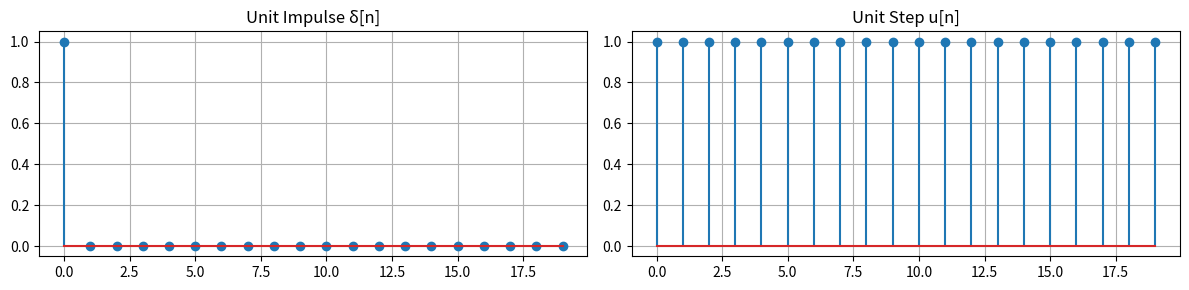
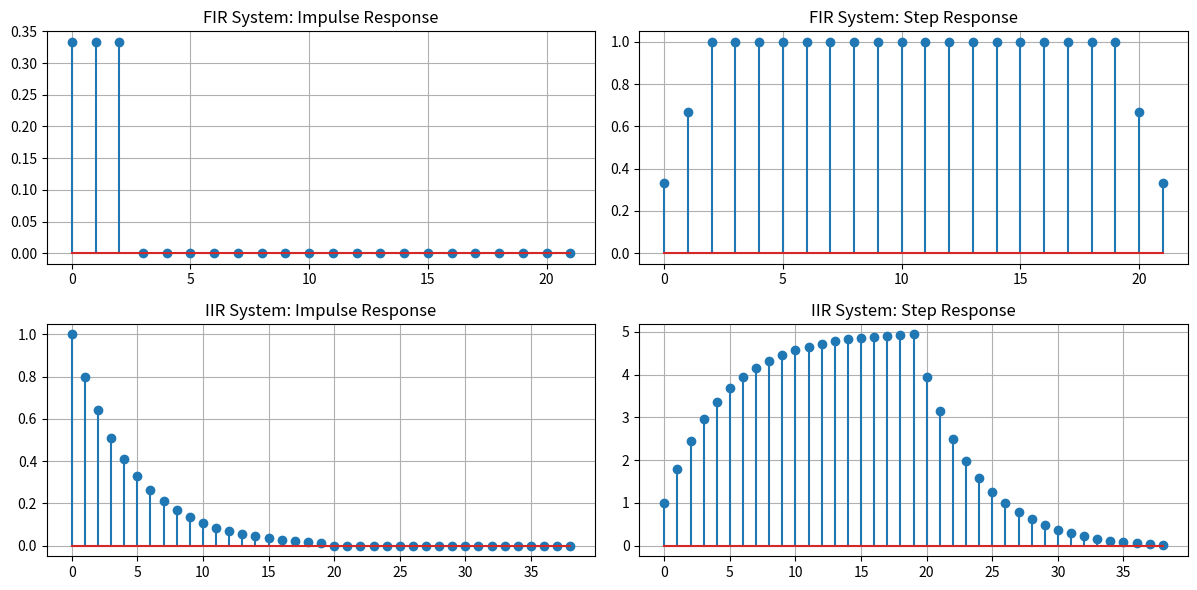

Reproduce these figures in Python, in order.
import numpy as np
import matplotlib.pyplot as plt
from sympy import symbols, Piecewise 

# Signal Definitions
# Define a function to generate a unit impulse signal which is 1 at n=0 and 0 elsewhere
def unit_impulse(n):
    return np.array([1 if i == 0 else 0 for i in range(n)])

# Define a function to generate a unit step signal which is 1 for all n≥0
def unit_step(n):
    return np.ones(n)

# Set the signal length and generate input signals
n = 20
impulse = unit_impulse(n)  # Unit impulse signal
step = unit_step(n)        # Unit step signal

# Plot Input Signals
# Create a figure to visualize the unit impulse and unit step signals side by side
plt.figure(figsize=(12, 3))
plt.subplot(1, 2, 1)
plt.stem(impulse)
plt.title("Unit Impulse \u03b4[n]")  # Title with Unicode delta symbol
plt.grid()

plt.subplot(1, 2, 2)
plt.stem(step)
plt.title("Unit Step u[n]")  # Title with unit step notation
plt.grid()
plt.tight_layout()
plt.show()  # Display

# System Definitions
# Define the impulse response for FIR system: 3-point moving average filter
h1 = np.array([1/3, 1/3, 1/3])  # Coefficients for averaging three samples

# Define the impulse response for IIR system: decaying exponential with parameter a=0.8
a = 0.8
h2 = np.array([a**i for i in range(n)])  # Exponential decay: h[n] = a^n for n≥0

# Custom Convolution Function
# Implement a custom convolution function to compute the output of a system
def custom_convolve(x, h):
    N = len(x)      # Length of input signal
    M = len(h)      # Length of impulse response
    y = np.zeros(N + M - 1)  # Output length is N+M-1
    # Loop over each output sample
    for n in range(len(y)):
        # Sum the product of input and impulse response for valid indices
        for k in range(M):
            if 0 <= n - k < N:
                y[n] += h[k] * x[n - k]
    return y

# Response Computation
# Compute the system responses for FIR and IIR systems using custom convolution
y1_impulse_custom = custom_convolve(impulse, h1)  # FIR response to unit impulse
y1_step_custom = custom_convolve(step, h1)        # FIR response to unit step
y2_impulse_custom = custom_convolve(impulse, h2)  # IIR response to unit impulse
y2_step_custom = custom_convolve(step, h2)        # IIR response to unit step

# Validation with NumPy
# Verify custom convolution results using NumPy's built-in convolution function
y1_impulse_np = np.convolve(impulse, h1)  # NumPy convolution for FIR impulse response
y1_step_np = np.convolve(step, h1)        # NumPy convolution for FIR step response
y2_impulse_np = np.convolve(impulse, h2)  # NumPy convolution for IIR impulse response
y2_step_np = np.convolve(step, h2)        # NumPy convolution for IIR step response

# Plot Responses
# Define a helper function to plot system responses with consistent formatting
def plot_response(signal, title):
    plt.stem(signal)
    plt.title(title)
    plt.grid()

# Create a figure to display all system responses
plt.figure(figsize=(12, 6))

plt.subplot(2, 2, 1)
plot_response(y1_impulse_custom, "FIR System: Impulse Response")  # Plot FIR impulse response

plt.subplot(2, 2, 2)
plot_response(y1_step_custom, "FIR System: Step Response")       # Plot FIR step response

plt.subplot(2, 2, 3)
plot_response(y2_impulse_custom, "IIR System: Impulse Response") # Plot IIR impulse response

plt.subplot(2, 2, 4)
plot_response(y2_step_custom, "IIR System: Step Response")       # Plot IIR step response

plt.tight_layout()
plt.show()  # Display the system response plots

# System Analysis
# Define a function to analyze system properties: causality, stability, and memory
def analyze_system(h, system_name):
    is_causal = np.all(np.arange(len(h)) >= 0)       # Check if system is causal (h[n]=0 for n<0)
    is_stable = np.sum(np.abs(h)) < np.inf           # Check if system is stable (sum of |h[n]| finite)
    has_memory = len(h) > 1                          # Check if system has memory (length > 1)

    print(f"\nSystem: {system_name}")
    print(f"Causal: {'Yes' if is_causal else 'No'}")
    print(f"Stable: {'Yes' if is_stable else 'No'}")
    print(f"Has Memory: {'Yes' if has_memory else 'No'}")

# Analyze the FIR and IIR systems
analyze_system(h1, "FIR (Moving Average)")
analyze_system(h2, "IIR (Decaying Exponential)")

# Optional: Symbolic h[n]
# Define the symbolic impulse response for the IIR system using SymPy
n_sym = symbols('n', integer=True)
h_expr = a**n_sym * Piecewise((1, n_sym >= 0), (0, True))  # h[n] = a^n for n≥0, else 0
print(f"\nSymbolic h[n] for IIR system: {h_expr}")
